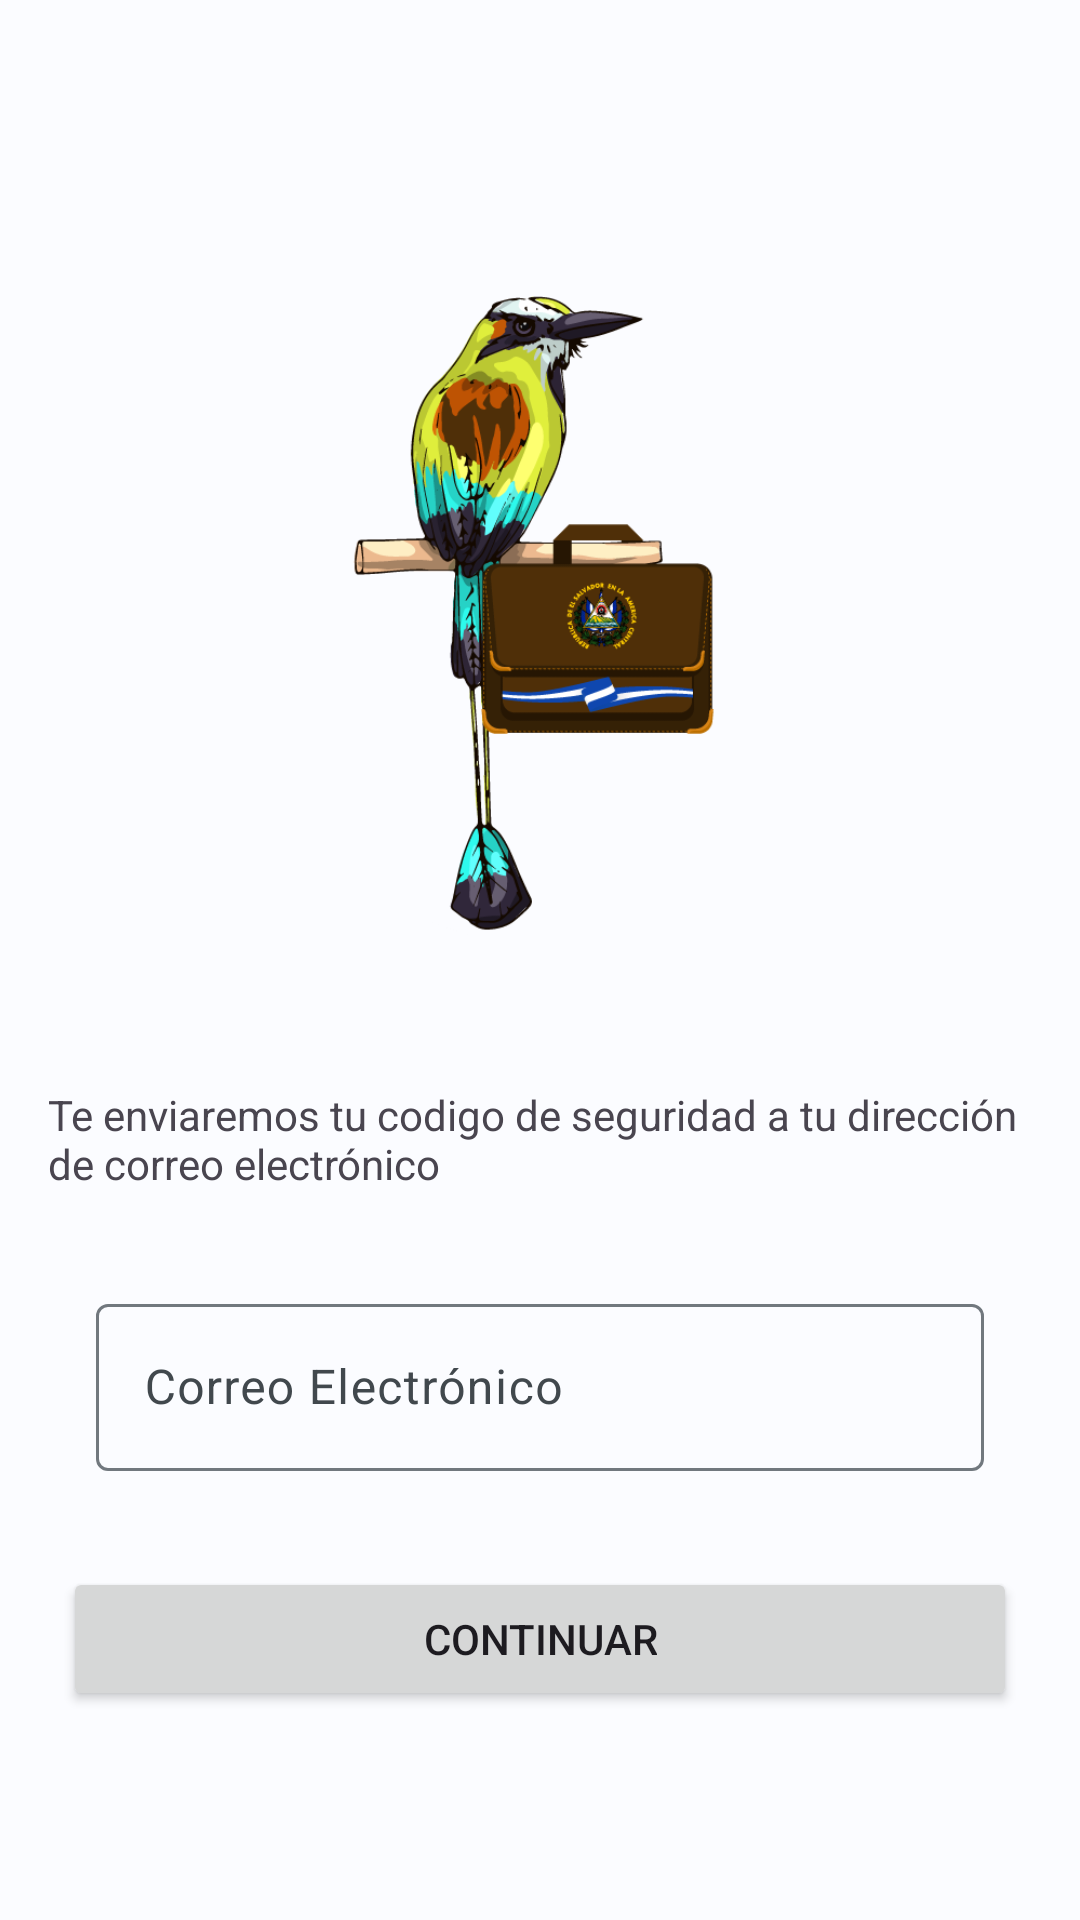

The Android layout XML behind this screen, and the referenced resources:
<!-- AndroidManifest.xml: application theme Theme.GuanacoBusiness -->
<!-- res/layout/fragment_forgot_pass_email.xml -->
<?xml version="1.0" encoding="utf-8"?>
<androidx.constraintlayout.widget.ConstraintLayout xmlns:android="http://schemas.android.com/apk/res/android"
    xmlns:app="http://schemas.android.com/apk/res-auto"
    xmlns:tools="http://schemas.android.com/tools"
    android:id="@+id/fragment_forgotpass_container"
    android:layout_width="match_parent"
    android:layout_height="match_parent"
    android:paddingLeft="@dimen/fragment_horizontal_margin"
    android:paddingTop="@dimen/fragment_vertical_margin"
    android:paddingRight="@dimen/fragment_horizontal_margin"
    android:paddingBottom="@dimen/fragment_vertical_margin"
    tools:context=".ui.login.ForgotPassEmailFragment"
    >


    <com.google.android.material.imageview.ShapeableImageView
        android:id="@+id/app_logo"
        android:layout_width="@dimen/width_logo"
        android:layout_height="@dimen/height_logo"
        android:layout_marginTop="@dimen/xl_gap"
        android:src="@drawable/guanaco"
        app:layout_constraintEnd_toEndOf="parent"
        app:layout_constraintStart_toStartOf="parent"
        app:layout_constraintTop_toTopOf="parent" />

    <TextView
        android:id="@+id/forgotpass_message"
        android:layout_width="wrap_content"
        android:layout_height="wrap_content"
        android:layout_marginStart="@dimen/medium_gap"
        android:layout_marginTop="@dimen/large_gap"
        android:layout_marginEnd="@dimen/medium_gap"
        android:text="@string/forgotpass_message"
        app:layout_constraintEnd_toEndOf="parent"
        app:layout_constraintStart_toStartOf="parent"
        app:layout_constraintTop_toBottomOf="@+id/app_logo" />

    <com.google.android.material.textfield.TextInputLayout
        android:id="@+id/forgotpass_email"
        android:layout_width="match_parent"
        android:layout_height="wrap_content"
        android:layout_marginStart="@dimen/medium_gap"
        android:layout_marginTop="@dimen/large_gap"
        android:layout_marginEnd="@dimen/medium_gap"
        android:hint="@string/email"
        app:layout_constraintEnd_toEndOf="parent"
        app:layout_constraintStart_toStartOf="parent"
        app:layout_constraintTop_toBottomOf="@+id/forgotpass_message">

        <com.google.android.material.textfield.TextInputEditText
            android:layout_width="match_parent"
            android:layout_height="wrap_content" />

    </com.google.android.material.textfield.TextInputLayout>

    <Button
        android:id="@+id/forgotpass_continue_button"
        android:layout_width="wrap_content"
        android:layout_height="wrap_content"
        android:layout_marginStart="@dimen/medium_gap"
        android:layout_marginTop="@dimen/large_gap"
        android:layout_marginEnd="@dimen/medium_gap"
        android:paddingHorizontal="@dimen/padding_horizontal_buttons"
        android:text="@string/forgotpass_continue"
        app:layout_constraintEnd_toEndOf="parent"
        app:layout_constraintStart_toStartOf="parent"
        app:layout_constraintTop_toBottomOf="@+id/forgotpass_email" />

</androidx.constraintlayout.widget.ConstraintLayout>
<!-- resources referenced by this layout -->
<resources>
  <dimen name="fragment_horizontal_margin">16dp</dimen>
  <dimen name="fragment_vertical_margin">16dp</dimen>
  <dimen name="height_logo">250dp</dimen>
  <dimen name="large_gap">32dp</dimen>
  <dimen name="medium_gap">16dp</dimen>
  <dimen name="padding_horizontal_buttons">120dp</dimen>
  <dimen name="width_logo">200dp</dimen>
  <dimen name="xl_gap">64dp</dimen>
  <string name="email">Correo Electrónico</string>
  <string name="forgotpass_continue">Continuar</string>
  <string name="forgotpass_message">Te enviaremos tu codigo de seguridad a tu dirección de correo electrónico</string>
  <color name="my_app_primary">#AB0000</color>
  <color name="my_app_primary_dark">#79D0FF</color>
  <color name="my_app_secondary">#4E616D</color>
  <color name="my_app_background">#FBFCFF</color>
  <color name="my_app_error">#BA1B1B</color>
  <color name="my_app_primary_inverse">#FFCFCF</color>
  <color name="my_app_primary_container">#FFECEC</color>
  <color name="my_app_on_primary_container">#AB0000</color>
  <color name="my_app_secondary_container">#D1E5F4</color>
  <color name="my_app_on_secondary_container">#0A1E28</color>
  <color name="my_app_tertiary">#0A1E28</color>
  <color name="my_app_on_tertiary">#FFFFFF</color>
  <color name="my_app_tertiary_container">#E7DEFF</color>
  <color name="my_app_on_tertiary_container">#1D1736</color>
  <color name="my_app_surface_variant">#D1E5F4</color>
  <color name="my_app_on_surface_variant">#41484D</color>
  <color name="my_app_inverse_surface">#191C1E</color>
  <color name="my_app_inverse_on_surface">#E1E2E5</color>
  <color name="my_app_outline">#71787E</color>
  <color name="my_app_error_container">#FFDAD4</color>
  <color name="my_app_on_error_container">#410001</color>
</resources>
